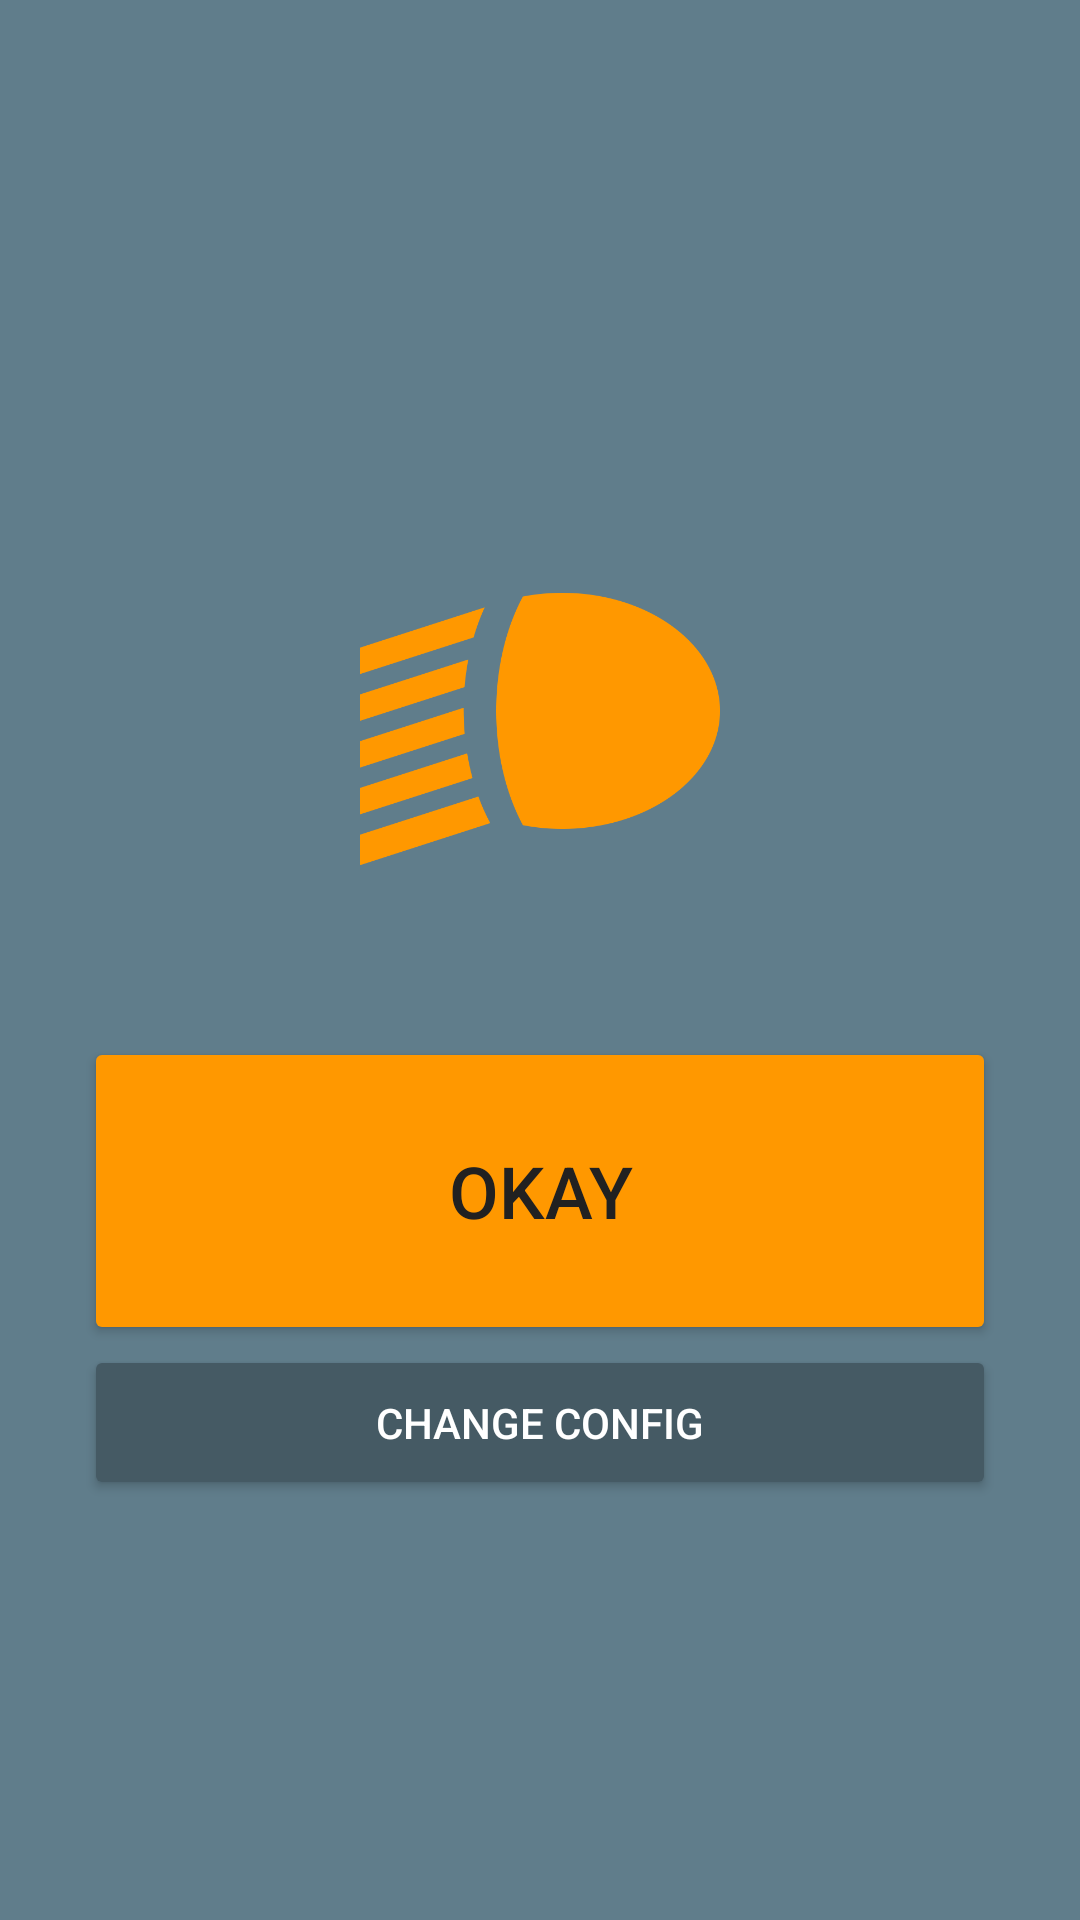

Here is an Android app screen rendered from its layout file. Give the layout XML and the strings, colors and styles it references.
<!-- AndroidManifest.xml: activity theme FullscreenTheme -->
<!-- res/layout/activity_alarm.xml -->
<FrameLayout xmlns:android="http://schemas.android.com/apk/res/android"
             xmlns:tools="http://schemas.android.com/tools"
             android:layout_width="match_parent"
             android:layout_height="match_parent"
             android:background="@color/primary"
             tools:context=".activities.AlarmActivity">

    <LinearLayout
        android:orientation="vertical"
        android:layout_width="304dp"
        android:layout_height="360dp"
        android:layout_gravity="center"
        android:keepScreenOn="true" >
        
        <ImageView
            android:id="@+id/alarm_icon"
            android:src="@drawable/ic_beam_filled"
            android:layout_width="wrap_content"
            android:layout_height="0dp"
            android:layout_weight="4"
            android:layout_gravity="center" />

        <Button
            android:id="@+id/alarm_okay"
            android:text="@string/alarm_okay_text"
            android:contentDescription="@string/alarm_okay_text"
            android:layout_width="match_parent"
            android:layout_height="0dp"
            android:layout_weight="2"
            style="@style/Widget.AppCompat.Button.Colored"
            android:theme="@style/Custom.ButtonAccent"
            android:textColor="@color/text_primary"
            android:textSize="24dp"
            android:layout_gravity="center" />

        <Button
            android:id="@+id/alarm_config"
            android:text="@string/alarm_config_text"
            android:contentDescription="@string/alarm_config_text"
            android:layout_width="match_parent"
            android:layout_height="0dp"
            android:layout_weight="1"
            style="@style/Widget.AppCompat.Button.Colored"
            android:theme="@style/Custom.ButtonPrimaryDark"
            android:layout_gravity="center" />
    </LinearLayout>
</FrameLayout>
<!-- resources referenced by this layout -->
<resources>
  <color name="primary">#607D8B</color>
  <color name="text_primary">#212121</color>
  <!-- drawable ic_beam_filled: png bitmap (drawable-hdpi, 7526 bytes) -->
  <string name="alarm_config_text">Change Config</string>
  <string name="alarm_okay_text">Okay</string>
  <style name="Custom.ButtonAccent" parent="ThemeOverlay.AppCompat">
          <item name="colorAccent">@color/accent</item>
      </style>
  <style name="Custom.ButtonPrimaryDark" parent="ThemeOverlay.AppCompat">
          <item name="colorAccent">@color/primary_dark</item>
      </style>
  <style name="FullscreenTheme" parent="AppTheme">
          <item name="android:actionBarStyle">@style/FullscreenActionBarStyle</item>
          <item name="android:windowActionBarOverlay">true</item>
          <item name="android:windowBackground">@null</item>
          <item name="metaButtonBarStyle">?android:attr/buttonBarStyle</item>
          <item name="metaButtonBarButtonStyle">?android:attr/buttonBarButtonStyle</item>
      </style>
  <color name="accent">#FF9800</color>
  <color name="primary_dark">#455A64</color>
  <style name="AppTheme" parent="Theme.AppCompat.Light.NoActionBar">
          
          <item name="colorPrimary">@color/primary</item>
          <item name="colorPrimaryDark">@color/primary_dark</item>
          <item name="colorAccent">@color/accent</item>
      </style>
  <style name="FullscreenActionBarStyle" parent="Widget.AppCompat.ActionBar">
          <item name="android:background">@color/primary_dark</item>
      </style>
</resources>
